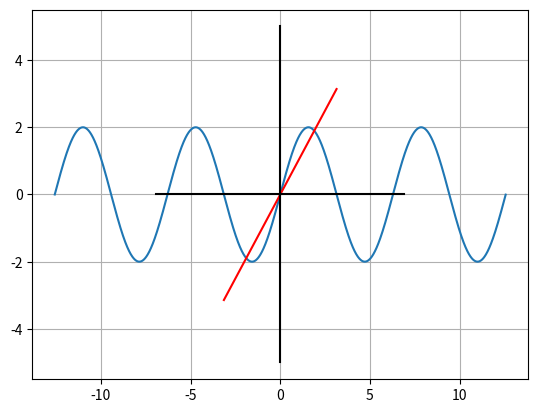

This figure's Python source:
# -*- coding: utf-8 -*-
"""
SERIES DE FOURIER

"""

import matplotlib.pyplot as plt
import numpy as np
from numpy import pi, sin, cos

# definindo uma funcao para fazer a soma da serie
def fourier (n,t):
    #bn = 2*((-1)**(n+1))
    return 2*((-1)**(n+1))*sin(n*t)/n
    
t = np.arange(-4.0*np.pi, 4.0*np.pi, 0.01)
tc = np.arange(-np.pi, np.pi, 0.01)

# loop para fazer a soma
def four(N):
    f = 0.0
    for n in range(1,N):
        f += fourier(n,t)
    return f    
    
f = four(2)
#f = four(100)    
plt.plot(t,f)
plt.plot(tc, tc, 'r')
plt.grid(True)
plt.plot([-2.2*np.pi, 2.2*np.pi], [0,0], 'k')
plt.plot([0,0], [-5,5], 'k')